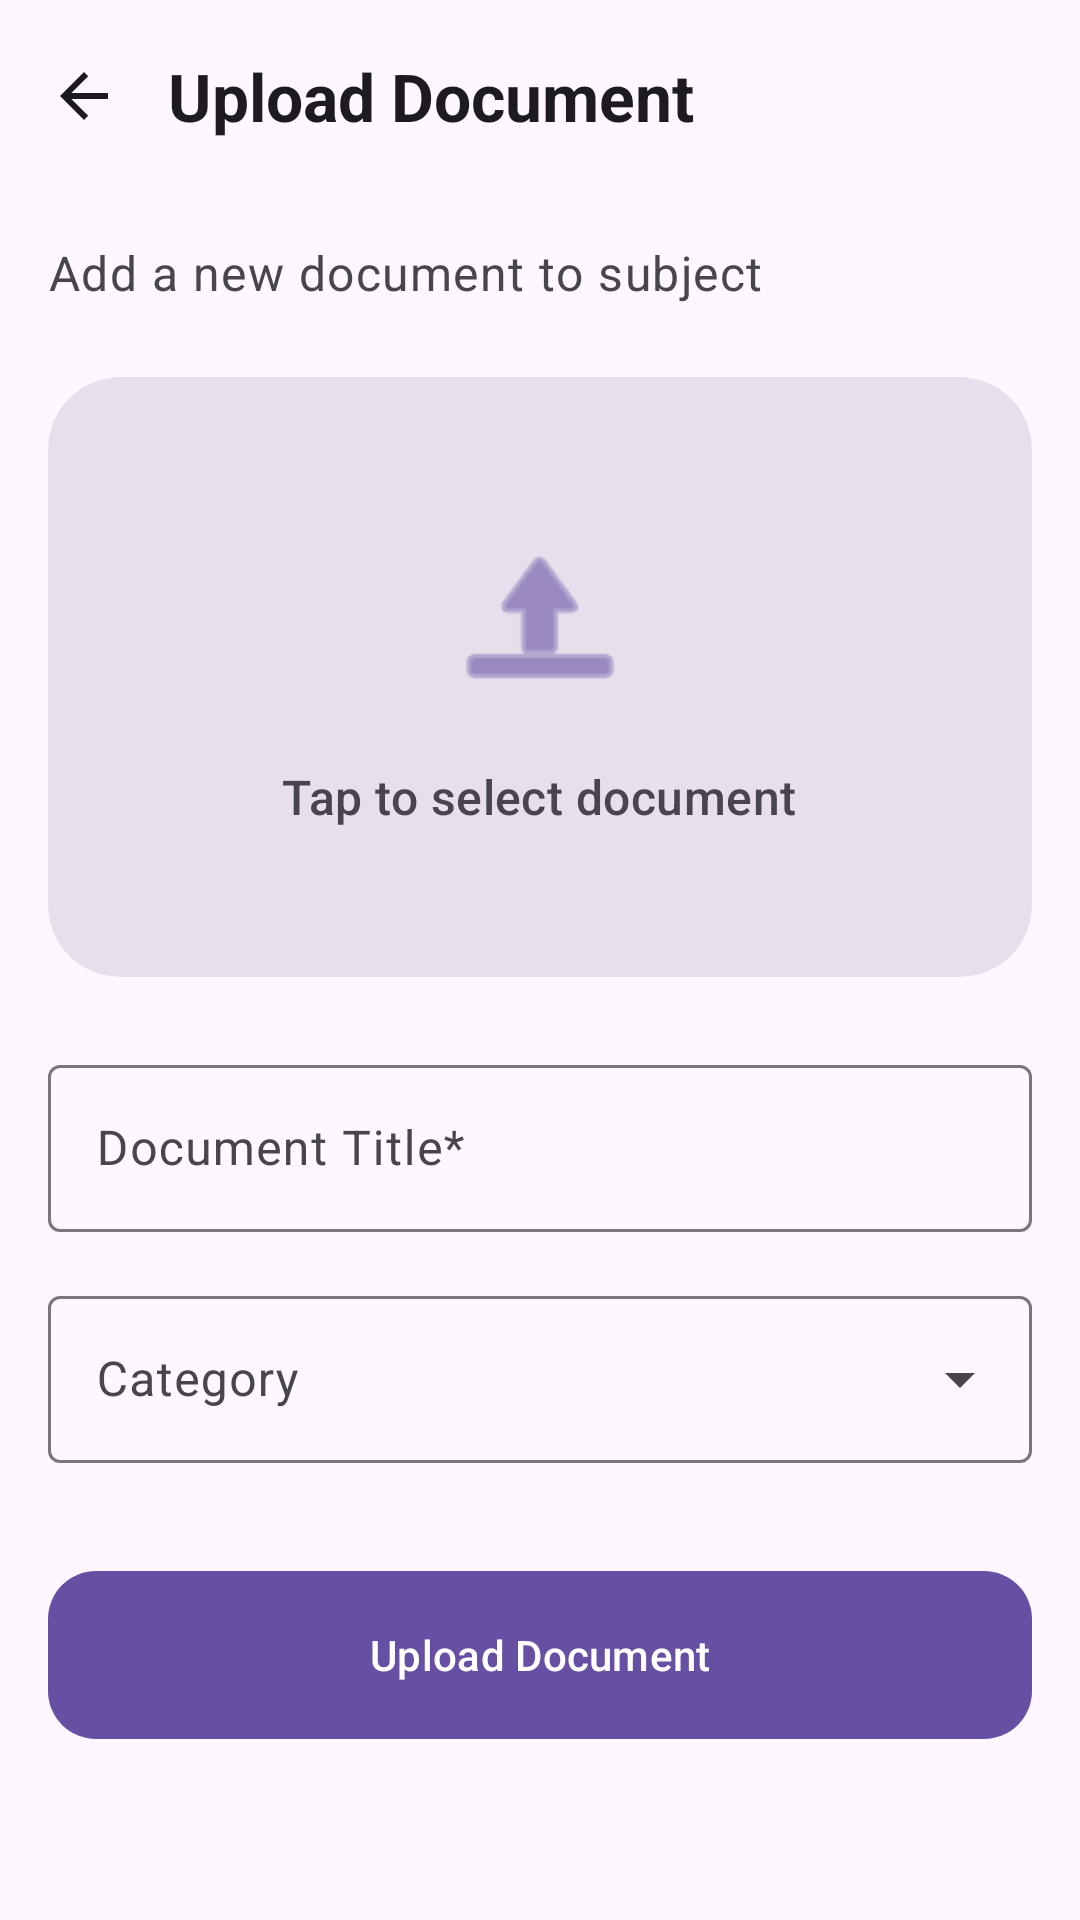

Android layout source for this screen:
<!-- AndroidManifest.xml: application theme Theme.AcademicVault -->
<!-- res/layout/activity_add_document.xml -->
<?xml version="1.0" encoding="utf-8"?>
<androidx.coordinatorlayout.widget.CoordinatorLayout xmlns:android="http://schemas.android.com/apk/res/android"
    xmlns:app="http://schemas.android.com/apk/res-auto"
    xmlns:tools="http://schemas.android.com/tools"
    android:id="@+id/add_document_main"
    android:layout_width="match_parent"
    android:layout_height="match_parent"
    android:background="@color/background"
    tools:context=".add_Document">

    <com.google.android.material.appbar.AppBarLayout
        android:layout_width="match_parent"
        android:layout_height="wrap_content"
        android:background="@color/background"
        app:elevation="0dp">

        <com.google.android.material.appbar.MaterialToolbar
            android:id="@+id/toolbar"
            android:layout_width="match_parent"
            android:layout_height="?attr/actionBarSize"
            app:navigationIcon="@drawable/abc_ic_ab_back_material"
            app:navigationIconTint="@color/onSurface">

            <TextView
                android:layout_width="wrap_content"
                android:layout_height="wrap_content"
                android:text="Upload Document"
                android:textAppearance="@style/TextAppearance.Material3.TitleLarge"
                android:textStyle="bold" />
        </com.google.android.material.appbar.MaterialToolbar>

    </com.google.android.material.appbar.AppBarLayout>

    <androidx.core.widget.NestedScrollView
        android:layout_width="match_parent"
        android:layout_height="match_parent"
        app:layout_behavior="@string/appbar_scrolling_view_behavior">

        <LinearLayout
            android:layout_width="match_parent"
            android:layout_height="wrap_content"
            android:orientation="vertical"
            android:padding="16dp">

            <TextView
                android:id="@+id/descriptionText"
                android:layout_width="match_parent"
                android:layout_height="wrap_content"
                android:layout_marginBottom="24dp"
                android:text="Add a new document to subject"
                android:textAppearance="@style/TextAppearance.Material3.BodyLarge"
                android:textColor="@color/onSurfaceVariant" />

            <com.google.android.material.card.MaterialCardView
                android:id="@+id/uploadDocBtn"
                android:layout_width="match_parent"
                android:layout_height="wrap_content"
                android:layout_marginBottom="24dp"
                android:clickable="true"
                android:focusable="true"
                app:cardBackgroundColor="@color/surfaceVariant"
                app:cardCornerRadius="24dp"
                app:cardElevation="0dp"
                app:strokeWidth="0dp">

                <LinearLayout
                    android:layout_width="match_parent"
                    android:layout_height="200dp"
                    android:gravity="center"
                    android:orientation="vertical"
                    android:foreground="@drawable/dashed_border">

                    <ImageView
                        android:id="@+id/uploadIcon"
                        android:layout_width="64dp"
                        android:layout_height="64dp"
                        android:src="@android:drawable/ic_menu_upload"
                        app:tint="@color/primary" />

                    <TextView
                        android:id="@+id/uploadInstruction"
                        android:layout_width="wrap_content"
                        android:layout_height="wrap_content"
                        android:layout_marginTop="16dp"
                        android:paddingHorizontal="24dp"
                        android:text="Tap to select document"
                        android:textAlignment="center"
                        android:textAppearance="@style/TextAppearance.Material3.TitleMedium"
                        android:textColor="@color/onSurfaceVariant" />
                </LinearLayout>

            </com.google.android.material.card.MaterialCardView>

            <com.google.android.material.textfield.TextInputLayout
                android:layout_width="match_parent"
                android:layout_height="wrap_content"
                android:layout_marginBottom="16dp"
                android:hint="Document Title*"
                style="@style/Widget.Material3.TextInputLayout.OutlinedBox">

                <com.google.android.material.textfield.TextInputEditText
                    android:id="@+id/docTitle"
                    android:layout_width="match_parent"
                    android:layout_height="wrap_content"
                    android:inputType="textCapWords" />

            </com.google.android.material.textfield.TextInputLayout>

            <com.google.android.material.textfield.TextInputLayout
                android:layout_width="match_parent"
                android:layout_height="wrap_content"
                android:layout_marginBottom="32dp"
                android:hint="Category"
                style="@style/Widget.Material3.TextInputLayout.OutlinedBox.ExposedDropdownMenu">

                <AutoCompleteTextView
                    android:id="@+id/docTypeSpinner"
                    android:layout_width="match_parent"
                    android:layout_height="wrap_content"
                    android:inputType="none"
                    app:simpleItems="@array/doctype" />

            </com.google.android.material.textfield.TextInputLayout>

            <com.google.android.material.button.MaterialButton
                android:id="@+id/finalUploadBtn"
                android:layout_width="match_parent"
                android:layout_height="64dp"
                android:text="Upload Document"
                app:cornerRadius="16dp" />

        </LinearLayout>
    </androidx.core.widget.NestedScrollView>

</androidx.coordinatorlayout.widget.CoordinatorLayout>
<!-- resources referenced by this layout -->
<resources>
  <string-array name="doctype">
          <item>Document Type*</item>
          <item>Notes</item>
          <item>Books</item>
          <item>Assignment</item>
          <item>Important</item>
          <item>PYQs</item>
      </string-array>
  <color name="background">#FEF7FF</color>
  <color name="onSurface">#1D1B20</color>
  <color name="onSurfaceVariant">#49454F</color>
  <color name="primary">#6750A4</color>
  <color name="surfaceVariant">#E7E0EC</color>
  <!-- drawable dashed_border (drawable) -->
  <?xml version="1.0" encoding="utf-8"?>
  <shape xmlns:android="http://schemas.android.com/apk/res/android"
      android:shape="rectangle">
      
      <solid android:color="#F9F9F9" />
  
      
      <corners android:radius="12dp" />
  
      
      <stroke
          android:width="1dp"
          android:color="#9E9E9E"
          android:dashWidth="4dp"
          android:dashGap="4dp" />
  </shape>
  <style name="Theme.AcademicVault" parent="Base.Theme.AcademicVault" />
  <style name="Base.Theme.AcademicVault" parent="Theme.Material3.DayNight.NoActionBar">
          
          
      </style>
</resources>
